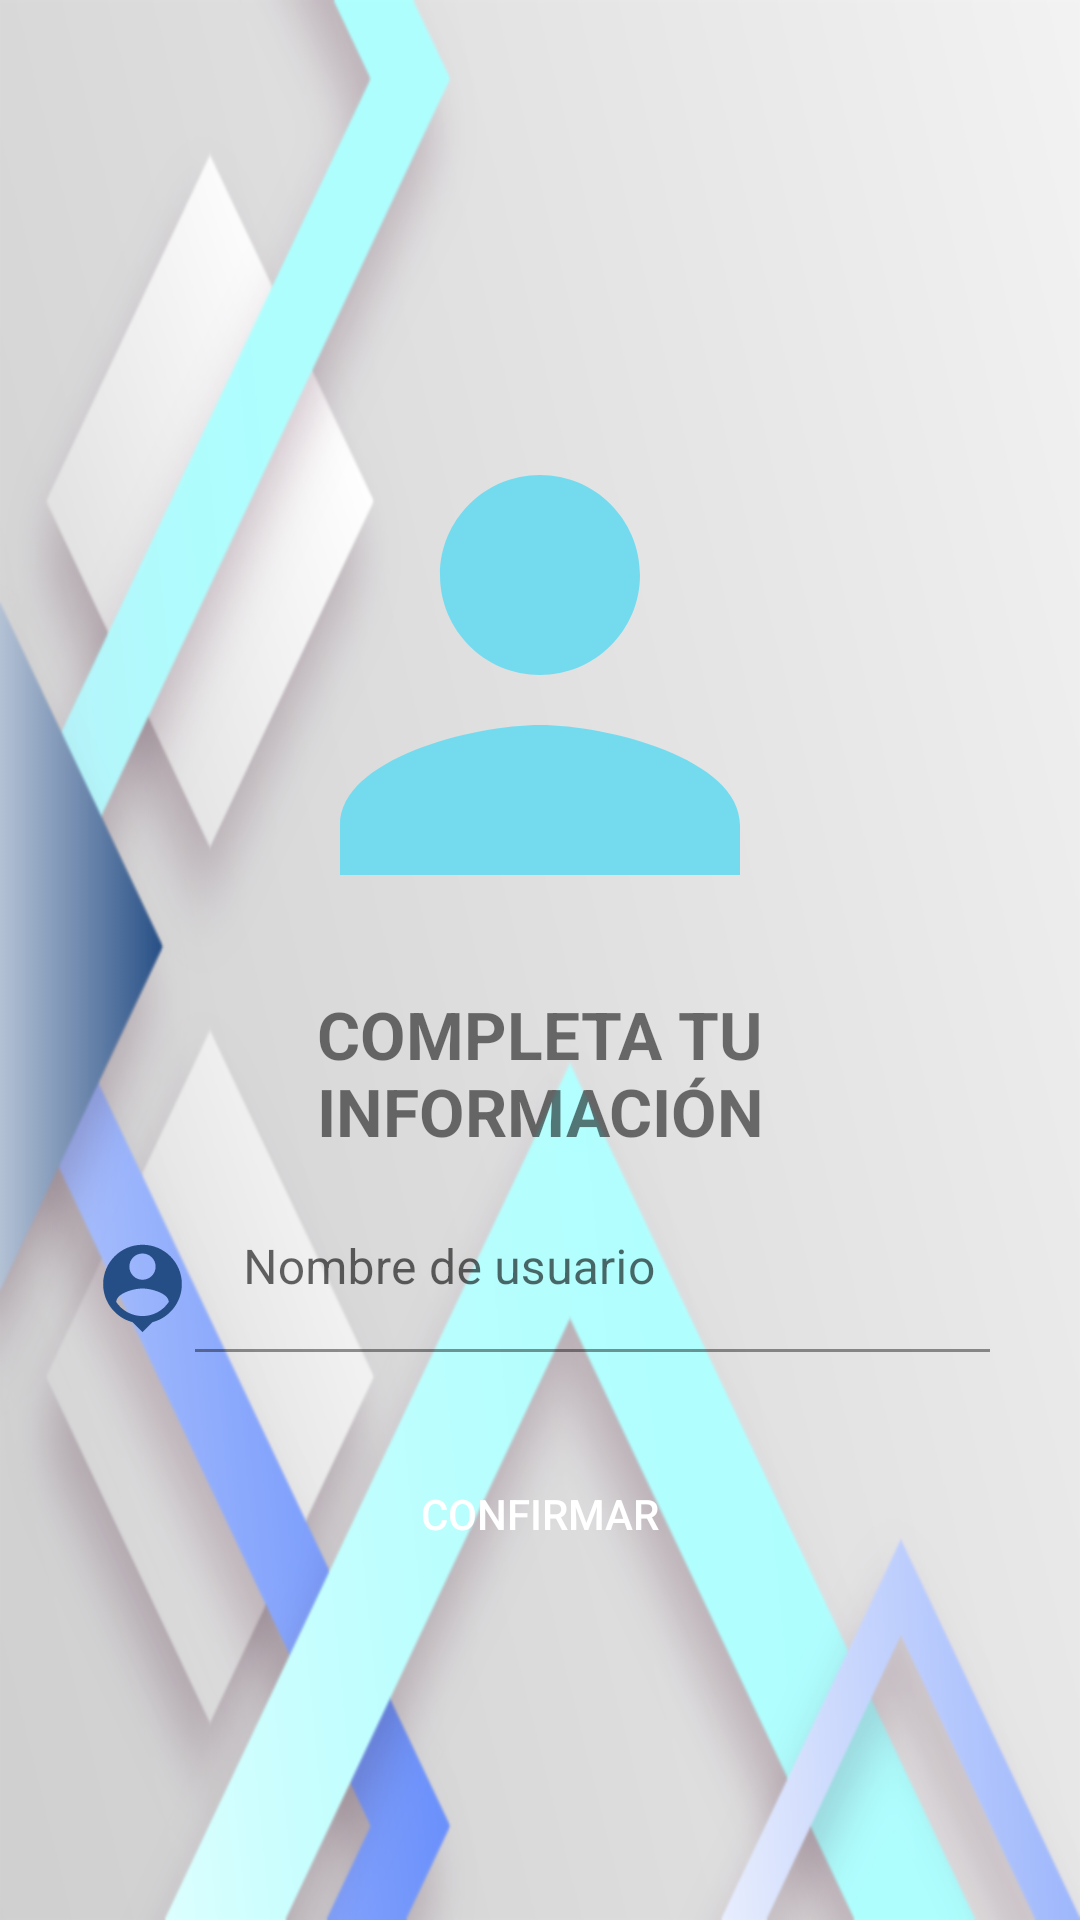

Here is an Android app screen rendered from its layout file. Give the layout XML and the strings, colors and styles it references.
<!-- AndroidManifest.xml: application theme Theme.SocialMedia -->
<!-- res/layout/activity_complete_profile.xml -->
<?xml version="1.0" encoding="utf-8"?>
<androidx.coordinatorlayout.widget.CoordinatorLayout
    xmlns:android="http://schemas.android.com/apk/res/android"
    xmlns:app="http://schemas.android.com/apk/res-auto"
    xmlns:tools="http://schemas.android.com/tools"
    android:layout_width="match_parent"
    android:layout_height="match_parent"
    tools:context=".activities.CompleteProfileActivity"
    android:fitsSystemWindows="true"
    android:background="@drawable/fondo"
    >
    <LinearLayout
        android:layout_width="match_parent"
        android:layout_height="match_parent"
        android:orientation="vertical"
        android:layout_margin="30dp"
        android:paddingTop="90dp"
        >

        <ImageView
            android:layout_width="200dp"
            android:layout_height="200dp"
            android:layout_gravity="center"
            android:layout_margin="5dp"
            android:src="@drawable/ic_person"
            />

        <TextView
            android:layout_width="match_parent"
            android:layout_height="wrap_content"
            android:text="COMPLETA TU INFORMACIÓN"
            android:textAlignment="center"
            android:textStyle="bold"
            android:layout_marginBottom="10dp"
            android:textSize="22dp" />

        <LinearLayout
            android:layout_width="match_parent"
            android:layout_height="wrap_content"
            android:orientation="horizontal">

            <ImageView
                android:layout_width="35dp"
                android:layout_height="35dp"
                android:src="@drawable/ic_baseline_person_pin_24"
                android:layout_marginTop="17dp"/>

            <com.google.android.material.textfield.TextInputLayout
                android:layout_width="match_parent"
                android:layout_height="wrap_content"
                >
                <com.google.android.material.textfield.TextInputEditText
                    android:id="@+id/textInputUsername"
                    android:layout_width="match_parent"
                    android:layout_height="wrap_content"
                    android:hint="Nombre de usuario"
                    android:inputType="textEmailAddress"
                    android:background="@color/trans"
                    />
            </com.google.android.material.textfield.TextInputLayout>

        </LinearLayout>

        <Button
            android:id="@+id/btnRegister"
            style="@style/Widget.AppCompat.Button"
            android:layout_width="match_parent"
            android:layout_height="wrap_content"
            android:layout_marginTop="30dp"
            android:text="CONFIRMAR"
            android:textColor="@color/white"
            android:background="@drawable/rounded_button"
            />

    </LinearLayout>


</androidx.coordinatorlayout.widget.CoordinatorLayout>
<!-- resources referenced by this layout -->
<resources>
  <color name="trans">#00000000</color>
  <color name="white">#FFFFFFFF</color>
  <!-- drawable fondo: png bitmap (drawable-hdpi, 108014 bytes) -->
  <!-- drawable ic_baseline_person_pin_24 (drawable) -->
  <vector android:height="24dp" android:tint="#264E86"
      android:viewportHeight="24" android:viewportWidth="24"
      android:width="24dp" xmlns:android="http://schemas.android.com/apk/res/android">
      <path android:fillColor="@android:color/white" android:pathData="M12,2c-4.97,0 -9,4.03 -9,9 0,4.17 2.84,7.67 6.69,8.69L12,22l2.31,-2.31C18.16,18.67 21,15.17 21,11c0,-4.97 -4.03,-9 -9,-9zM12,4c1.66,0 3,1.34 3,3s-1.34,3 -3,3 -3,-1.34 -3,-3 1.34,-3 3,-3zM12,18.3c-2.5,0 -4.71,-1.28 -6,-3.22 0.03,-1.99 4,-3.08 6,-3.08 1.99,0 5.97,1.09 6,3.08 -1.29,1.94 -3.5,3.22 -6,3.22z"/>
  </vector>
  <!-- drawable ic_person (drawable) -->
  <vector android:height="40dp" android:tint="#74DBEF"
      android:viewportHeight="24" android:viewportWidth="24"
      android:width="40dp" xmlns:android="http://schemas.android.com/apk/res/android">
      <path android:fillColor="@android:color/white" android:pathData="M12,12c2.21,0 4,-1.79 4,-4s-1.79,-4 -4,-4 -4,1.79 -4,4 1.79,4 4,4zM12,14c-2.67,0 -8,1.34 -8,4v2h16v-2c0,-2.66 -5.33,-4 -8,-4z"/>
  </vector>
  <style name="Theme.SocialMedia" parent="Theme.MaterialComponents.DayNight.DarkActionBar">
          
          <item name="colorPrimary">@color/cuatro</item>
          <item name="colorPrimaryVariant">@color/purple_700</item>
          <item name="colorOnPrimary">@color/white</item>
          
          <item name="colorSecondary">@color/teal_200</item>
          <item name="colorSecondaryVariant">@color/teal_700</item>
          <item name="colorOnSecondary">@color/black</item>
          
          <item name="android:statusBarColor" tools:targetApi="l">?attr/colorPrimaryVariant</item>
          
      </style>
  <color name="cuatro">#264E86</color>
  <color name="purple_700">#FF3700B3</color>
  <color name="teal_200">#FF03DAC5</color>
  <color name="teal_700">#FF018786</color>
  <color name="black">#FF000000</color>
</resources>
